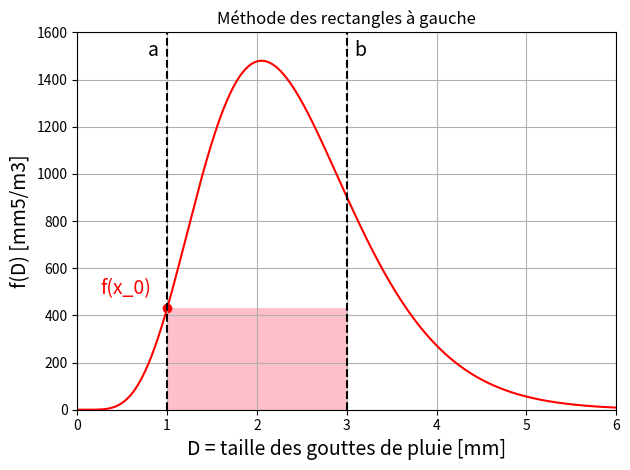

Reproduce this figure in Python. (Note: this script raises an exception after producing the figure.)
import matplotlib.pyplot as plt
import numpy as np
import scipy

N0 = 8000 #Paramètre de forme (m3/mm)
R = 5 #Taux de pluie (mm/h)

def f(D):
    
    return N0*np.exp(-(4.1*R**-0.21)*D)*D**6

D = np.linspace(0,6,1000)

#Rectangles--------------------------------------------------------------------

#A gauche :
plt.figure(1)
plt.plot(D,f(D),'r-')
plt.fill([1,1,3,3],[0,f(1),f(1),0],'pink')
plt.plot([1,1],[0,1600],'k--')
plt.plot([3,3],[0,1600],'k--')
plt.scatter(1,f(1),color='r',marker='o')
plt.annotate('a',(1,1500),textcoords="offset points",xytext=(-10,0),ha='center',fontsize=14,color='k')
plt.annotate('b',(3,1500),textcoords="offset points",xytext=(10,0),ha='center',fontsize=14,color='k')
plt.annotate('f(x_0)',(1,f(1)),textcoords="offset points",xytext=(-30,10),ha='center',fontsize=14,color='r')
plt.xlim([0,6])
plt.ylim([0,1600])
plt.xlabel("D = taille des gouttes de pluie [mm]",fontsize=14)
plt.ylabel("f(D) [mm5/m3]",fontsize=14)
plt.title('Méthode des rectangles à gauche')
plt.grid()
plt.tight_layout()

plt.savefig('C:/Users/<user>/Documents/Enseignements/Blog_PH515/Chap4_rectangles_1.png')

print('Rectangles à gauche = '+str((3-1)*f(1)))

#A droite :
plt.figure(2)
plt.plot(D,f(D),'r-')
plt.fill([1,1,3,3],[0,f(3),f(3),0],'pink')
plt.plot([1,1],[0,1600],'k--')
plt.plot([3,3],[0,1600],'k--')
plt.scatter(3,f(3),color='r',marker='o')
plt.annotate('a',(1,1500),textcoords="offset points",xytext=(-10,0),ha='center',fontsize=14,color='k')
plt.annotate('b',(3,1500),textcoords="offset points",xytext=(10,0),ha='center',fontsize=14,color='k')
plt.annotate('f(x_0)',(3,f(3)),textcoords="offset points",xytext=(30,10),ha='center',fontsize=14,color='r')
plt.xlim([0,6])
plt.ylim([0,1600])
plt.xlabel("D = taille des gouttes de pluie [mm]",fontsize=14)
plt.ylabel("f(D) [mm5/m3]",fontsize=14)
plt.title('Méthode des rectangles à droite')
plt.grid()
plt.tight_layout()

plt.savefig('C:/Users/<user>/Documents/Enseignements/Blog_PH515/Chap4_rectangles_2.png')

print('Rectangles à droite = '+str((3-1)*f(3)))

#Point milieu :
plt.figure(3)
plt.plot(D,f(D),'r-')
plt.fill([1,1,3,3],[0,f(2),f(2),0],'pink')
plt.plot([1,1],[0,1600],'k--')
plt.plot([3,3],[0,1600],'k--')
plt.scatter(2,f(2),color='r',marker='o')
plt.annotate('a',(1,1500),textcoords="offset points",xytext=(-10,0),ha='center',fontsize=14,color='k')
plt.annotate('b',(3,1500),textcoords="offset points",xytext=(10,0),ha='center',fontsize=14,color='k')
plt.annotate('f(x_0)',(2,f(2)),textcoords="offset points",xytext=(5,-30),ha='center',fontsize=14,color='r')
plt.xlim([0,6])
plt.ylim([0,1600])
plt.xlabel("D = taille des gouttes de pluie [mm]",fontsize=14)
plt.ylabel("f(D) [mm5/m3]",fontsize=14)
plt.title('Méthode des rectangles au point milieu')
plt.grid()
plt.tight_layout()

plt.savefig('C:/Users/<user>/Documents/Enseignements/Blog_PH515/Chap4_rectangles_3.png')

print('Rectangles au point milieu = '+str((3-1)*f(2)))

#Trapezes----------------------------------------------------------------------

plt.figure(4)
plt.plot(D,f(D),'r-')
plt.fill([1,1,3,3],[0,f(1),f(3),0],'pink')
plt.plot([1,1],[0,1600],'k--')
plt.plot([3,3],[0,1600],'k--')
plt.scatter([1,3],[f(1),f(3)],color='r',marker='o')
plt.annotate('a',(1,1500),textcoords="offset points",xytext=(-10,0),ha='center',fontsize=14,color='k')
plt.annotate('b',(3,1500),textcoords="offset points",xytext=(10,0),ha='center',fontsize=14,color='k')
plt.annotate('f(a)',(1,f(1)),textcoords="offset points",xytext=(-20,10),ha='center',fontsize=14,color='r')
plt.annotate('f(b)',(3,f(3)),textcoords="offset points",xytext=(20,10),ha='center',fontsize=14,color='r')
plt.xlim([0,6])
plt.ylim([0,1600])
plt.xlabel("D = taille des gouttes de pluie [mm]",fontsize=14)
plt.ylabel("f(D) [mm5/m3]",fontsize=14)
plt.title('Méthode des trapèzes')
plt.grid()
plt.tight_layout()

plt.savefig('C:/Users/<user>/Documents/Enseignements/Blog_PH515/Chap4_trapezes.png')

print('Trapèzes = '+str((3-1)*(f(3)+f(1))/2))

#Simpson-----------------------------------------------------------------------

#Interpolation de Lagrange pour déterminer la parabole :
def lagrange(x,y,xp):
    n = len(x)
    yp = 0
    for i in range(n):
        Li = 1
        for j in range(n):
            if j!=i:
                Li = Li*(xp-x[j])/(x[i]-x[j])
        yp = yp + y[i]*Li
    return yp

D_fill = np.linspace(1,3,3000)

plt.figure(5)
plt.plot(D,f(D),'r-')
plt.fill([1]+[d for d in D_fill]+[3],[0]+[lagrange([1,2,3],[f(1),f(2),f(3)],d) for d in D_fill]+[0],'pink')
plt.plot([1,1],[0,1600],'k--')
plt.plot([3,3],[0,1600],'k--')
plt.scatter([1,2,3],[f(1),f(2),f(3)],color='r',marker='o')
plt.annotate('a',(1,1500),textcoords="offset points",xytext=(-10,0),ha='center',fontsize=14,color='k')
plt.annotate('b',(3,1500),textcoords="offset points",xytext=(10,0),ha='center',fontsize=14,color='k')
plt.annotate('f(a)',(1,f(1)),textcoords="offset points",xytext=(-20,10),ha='center',fontsize=14,color='r')
plt.annotate('f(b)',(3,f(3)),textcoords="offset points",xytext=(20,10),ha='center',fontsize=14,color='r')
plt.xlim([0,6])
plt.ylim([0,1600])
plt.xlabel("D = taille des gouttes de pluie [mm]",fontsize=14)
plt.ylabel("f(D) [mm5/m3]",fontsize=14)
plt.title('Méthode de Simpson')
plt.grid()
plt.tight_layout()

plt.savefig('C:/Users/<user>/Documents/Enseignements/Blog_PH515/Chap4_simpson.png')

print('Simpson = '+str((3-1)*(f(1)+f(3)+4*f(2))/6))